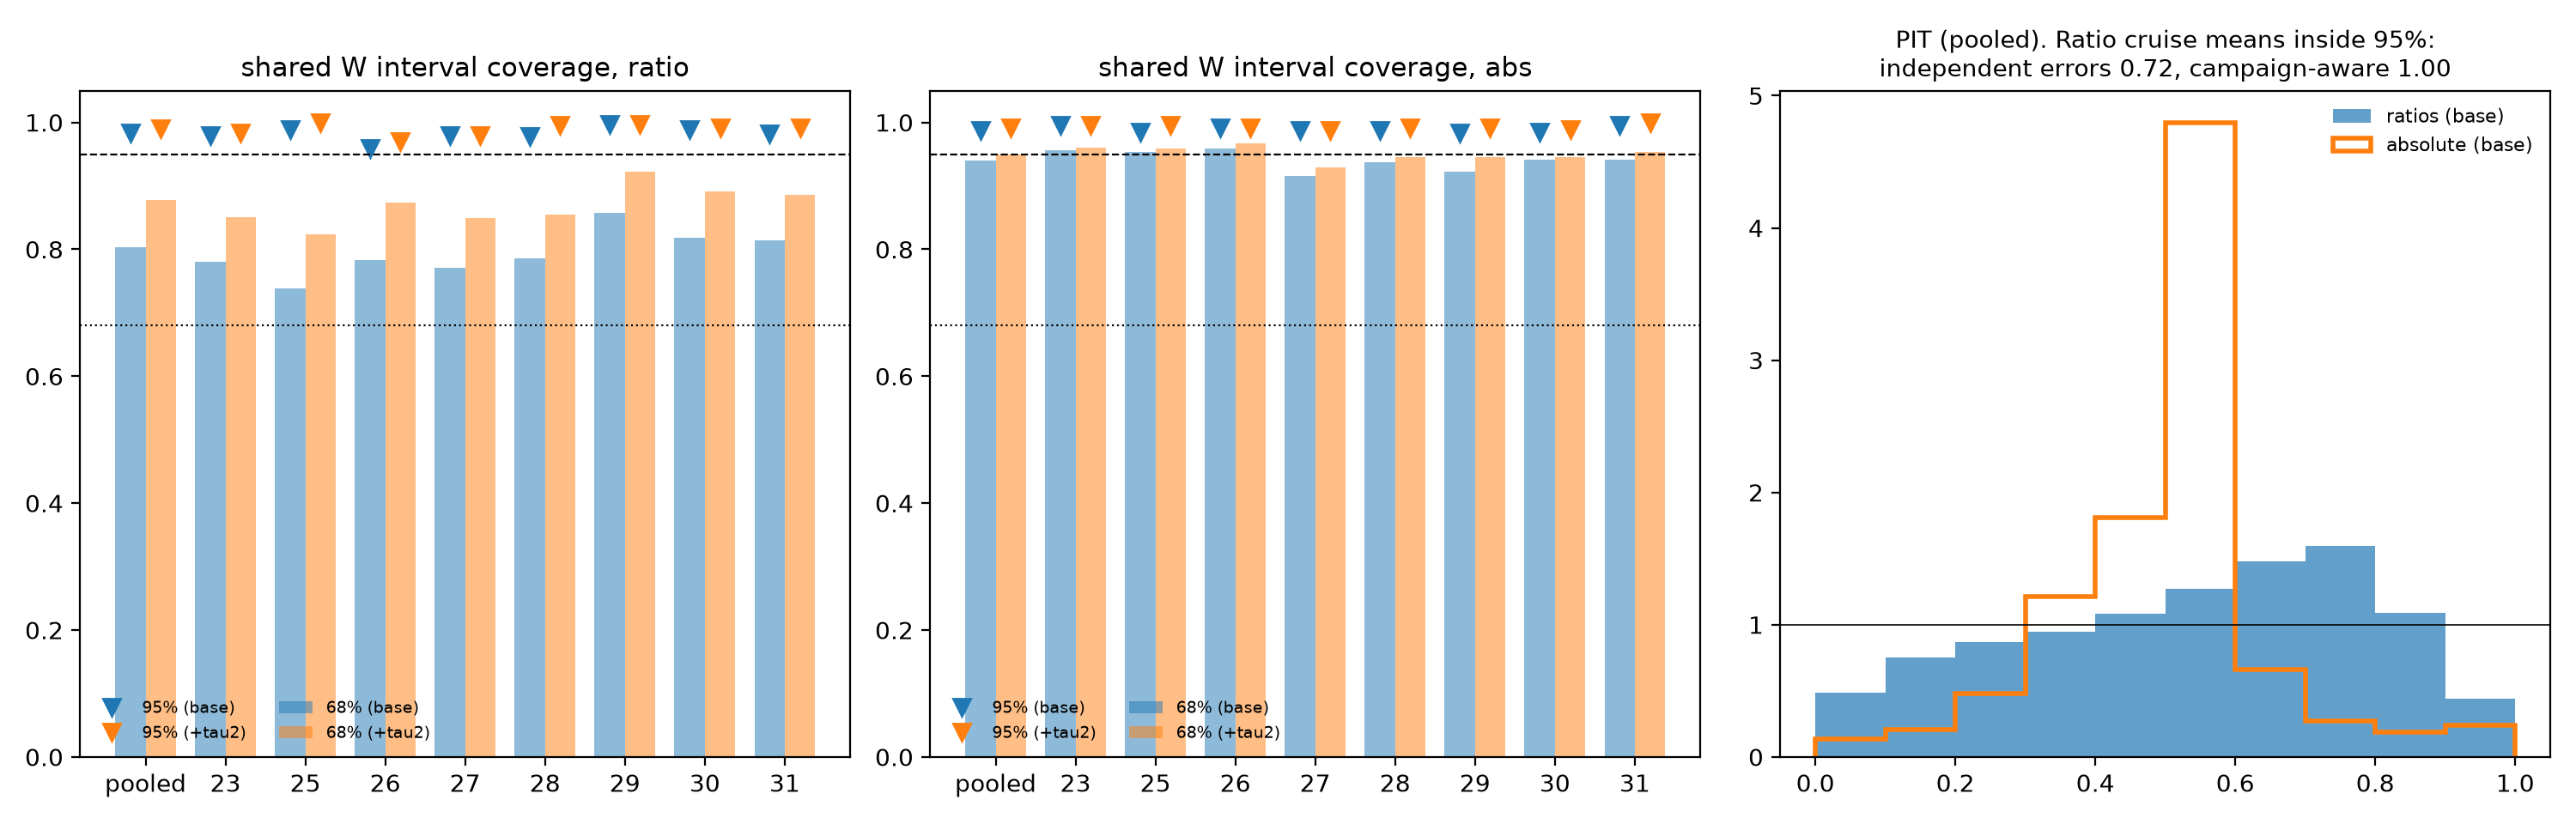

Data behind this chart, as committed beside it:
variant, kind, variance, target, group, n, cov68, cov95, z_sd, crps, mean_z
smooth5, abs, base, Tchla, pooled, 182, 0.9231, 0.9725, 0.5567, 0.1154, 0.0459
smooth5, abs, base, Tchla, AMT23, 17, 0.9412, 1.0, 0.4152, 0.1041, 0.1487
smooth5, abs, base, Tchla, AMT25, 16, 1.0, 1.0, 0.2374, 0.0894, 0.1378
smooth5, abs, base, Tchla, AMT26, 18, 1.0, 1.0, 0.3546, 0.0958, -0.0025
smooth5, abs, base, Tchla, AMT27, 14, 0.8571, 0.8571, 0.9026, 0.1661, -0.1562
smooth5, abs, base, Tchla, AMT28, 20, 0.9, 1.0, 0.5133, 0.1197, 0.2477
smooth5, abs, base, Tchla, AMT29, 28, 0.8571, 0.9286, 0.7004, 0.1363, -0.1512
smooth5, abs, base, Tchla, AMT30, 49, 0.9184, 0.9796, 0.5106, 0.1098, 0.0415
smooth5, abs, base, Tchla, AMT31, 20, 0.95, 1.0, 0.45, 0.1081, 0.1549
smooth5, abs, base, HexFuco, pooled, 182, 0.978, 1.0, 0.3127, 0.0329, 0.0214
smooth5, abs, base, HexFuco, AMT23, 17, 0.9412, 1.0, 0.2722, 0.0322, 0.0961
smooth5, abs, base, HexFuco, AMT25, 16, 1.0, 1.0, 0.1379, 0.0295, 0.0642
smooth5, abs, base, HexFuco, AMT26, 18, 1.0, 1.0, 0.188, 0.0301, -0.0064
smooth5, abs, base, HexFuco, AMT27, 14, 0.9286, 1.0, 0.4044, 0.0369, -0.1813
smooth5, abs, base, HexFuco, AMT28, 20, 1.0, 1.0, 0.2846, 0.0328, 0.1105
smooth5, abs, base, HexFuco, AMT29, 28, 0.9643, 1.0, 0.433, 0.0374, -0.0968
smooth5, abs, base, HexFuco, AMT30, 49, 1.0, 1.0, 0.2471, 0.0316, 0.0653
smooth5, abs, base, HexFuco, AMT31, 20, 0.95, 1.0, 0.3211, 0.0332, 0.0595
smooth5, abs, base, ButFuco, pooled, 182, 0.9505, 0.989, 0.5222, 0.008, 0.1248
smooth5, abs, base, ButFuco, AMT23, 17, 0.9412, 0.9412, 0.6321, 0.009, 0.2641
smooth5, abs, base, ButFuco, AMT25, 16, 1.0, 1.0, 0.2423, 0.0069, 0.2265
smooth5, abs, base, ButFuco, AMT26, 18, 0.9444, 1.0, 0.4043, 0.0076, 0.2043
smooth5, abs, base, ButFuco, AMT27, 14, 0.9286, 1.0, 0.4599, 0.0078, -0.0701
smooth5, abs, base, ButFuco, AMT28, 20, 0.9, 1.0, 0.4257, 0.0081, 0.2392
smooth5, abs, base, ButFuco, AMT29, 28, 0.9643, 1.0, 0.4392, 0.0077, -0.0961
smooth5, abs, base, ButFuco, AMT30, 49, 0.9592, 0.9796, 0.6474, 0.0085, 0.1619
smooth5, abs, base, ButFuco, AMT31, 20, 0.95, 1.0, 0.4235, 0.0076, 0.0939
smooth5, abs, base, Allo, pooled, 182, 0.9725, 1.0, 0.2836, 0.0096, -0.0778
smooth5, abs, base, Allo, AMT23, 17, 1.0, 1.0, 0.1602, 0.0088, -0.0085
smooth5, abs, base, Allo, AMT25, 16, 1.0, 1.0, 0.1753, 0.0089, -0.015
smooth5, abs, base, Allo, AMT26, 18, 1.0, 1.0, 0.1871, 0.0091, -0.0911
smooth5, abs, base, Allo, AMT27, 14, 0.9286, 1.0, 0.3872, 0.0117, -0.2998
smooth5, abs, base, Allo, AMT28, 20, 1.0, 1.0, 0.1825, 0.0089, -0.0287
smooth5, abs, base, Allo, AMT29, 28, 0.9286, 1.0, 0.4625, 0.0115, -0.1105
smooth5, abs, base, Allo, AMT30, 49, 0.9592, 1.0, 0.2549, 0.0094, -0.0785
smooth5, abs, base, Allo, AMT31, 20, 1.0, 1.0, 0.0903, 0.0086, -0.0207
smooth5, abs, base, Fuco, pooled, 182, 0.9505, 0.978, 0.4289, 0.0433, -0.1613
smooth5, abs, base, Fuco, AMT23, 17, 1.0, 1.0, 0.151, 0.0348, -0.0544
smooth5, abs, base, Fuco, AMT25, 16, 1.0, 1.0, 0.2319, 0.0364, -0.0629
smooth5, abs, base, Fuco, AMT26, 18, 0.9444, 1.0, 0.2891, 0.0387, -0.1292
smooth5, abs, base, Fuco, AMT27, 14, 0.9286, 1.0, 0.4142, 0.0466, -0.2945
smooth5, abs, base, Fuco, AMT28, 20, 1.0, 1.0, 0.2002, 0.0356, -0.023
smooth5, abs, base, Fuco, AMT29, 28, 0.9286, 0.9643, 0.4624, 0.0483, -0.2983
smooth5, abs, base, Fuco, AMT30, 49, 0.9388, 0.9592, 0.5417, 0.0478, -0.1934
smooth5, abs, base, Fuco, AMT31, 20, 0.9, 0.95, 0.5274, 0.0471, -0.1346
smooth5, abs, base, Perid, pooled, 182, 0.956, 0.9835, 0.5414, 0.0047, -0.3059
smooth5, abs, base, Perid, AMT23, 17, 1.0, 1.0, 0.2406, 0.0041, -0.417
smooth5, abs, base, Perid, AMT25, 16, 1.0, 1.0, 0.111, 0.0042, -0.4811
smooth5, abs, base, Perid, AMT26, 18, 0.9444, 1.0, 0.4237, 0.0045, -0.3612
smooth5, abs, base, Perid, AMT27, 14, 0.9286, 1.0, 0.4619, 0.0043, -0.2193
smooth5, abs, base, Perid, AMT28, 20, 0.8, 0.9, 1.092, 0.0073, 0.0497
smooth5, abs, base, Perid, AMT29, 28, 0.9643, 0.9643, 0.6559, 0.005, -0.279
smooth5, abs, base, Perid, AMT30, 49, 0.9796, 1.0, 0.3277, 0.0041, -0.3538
smooth5, abs, base, Perid, AMT31, 20, 1.0, 1.0, 0.2458, 0.0039, -0.3581
smooth5, abs, base, Zea, pooled, 182, 0.8462, 0.967, 0.7548, 0.018, 0.2751
smooth5, abs, base, Zea, AMT23, 17, 0.8235, 1.0, 0.6727, 0.0173, 0.2566
smooth5, abs, base, Zea, AMT25, 16, 0.8125, 0.875, 0.7938, 0.0208, 0.4555
smooth5, abs, base, Zea, AMT26, 18, 0.8333, 1.0, 0.5137, 0.0155, 0.33
smooth5, abs, base, Zea, AMT27, 14, 0.9286, 1.0, 0.5518, 0.0149, 0.1156
smooth5, abs, base, Zea, AMT28, 20, 0.9, 1.0, 0.5741, 0.0147, -0.0066
... 856 more rows
